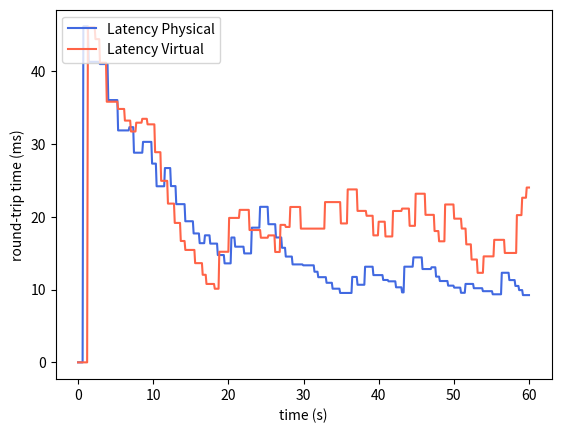

This chart was generated by the following Python code:
import numpy as np
import matplotlib.pyplot as plt

# For plotting the results

x = np.linspace(0, 60, 598)

y1 = [0.0, 0.0, 0.0, 0.0, 0.0, 0.0, 0.0, 0.04614853858947754, 0.04614853858947754, 0.04614853858947754, 0.04614853858947754, 0.04614853858947754, 0.04614853858947754, 0.04614853858947754, 0.04127868413925171, 0.04127868413925171, 0.04127868413925171, 0.04127868413925171, 0.04127868413925171, 0.04127868413925171, 0.04127868413925171, 0.04127868413925171, 0.04127868413925171, 0.04127868413925171, 0.04127868413925171, 0.04127868413925171, 0.04127868413925171, 0.04127868413925171, 0.04127868413925171, 0.04096964538097382, 0.04096964538097382, 0.04096964538097382, 0.04096964538097382, 0.04096964538097382, 0.04096964538097382, 0.04096964538097382, 
0.04096964538097382, 0.04096964538097382, 0.04096964538097382, 0.04096964538097382, 0.03602632889151574, 0.03602632889151574, 0.03602632889151574, 0.03602632889151574, 0.03602632889151574, 0.03602632889151574, 0.03602632889151574, 0.03602632889151574, 0.03602632889151574, 0.03602632889151574, 0.03602632889151574, 0.03602632889151574, 0.03602632889151574, 0.03185641028136015, 0.03185641028136015, 0.03185641028136015, 0.03185641028136015, 0.03185641028136015, 0.03185641028136015, 0.03185641028136015, 0.03185641028136015, 0.03185641028136015, 0.03185641028136015, 0.03185641028136015, 0.03185641028136015, 0.03185641028136015, 0.03185641028136015, 0.03185641028136015, 0.032304715802297, 0.032304715802297, 0.032304715802297, 0.032304715802297, 0.032304715802297, 0.032304715802297, 0.02879535648874566, 0.02879535648874566, 0.02879535648874566, 0.02879535648874566, 0.02879535648874566, 0.02879535648874566, 0.02879535648874566, 0.02879535648874566, 0.02879535648874566, 0.02879535648874566, 0.02879535648874566, 0.02879535648874566, 0.03028314282103684, 0.03028314282103684, 0.03028314282103684, 0.03028314282103684, 0.03028314282103684, 0.03028314282103684, 0.03028314282103684, 0.03028314282103684, 0.03028314282103684, 0.03028314282103684, 0.03028314282103684, 0.03028314282103684, 0.027297067882256314, 0.027297067882256314, 0.027297067882256314, 0.027297067882256314, 0.027297067882256314, 0.027297067882256314, 0.024185054506253318, 0.024185054506253318, 0.024185054506253318, 0.024185054506253318, 0.024185054506253318, 0.024185054506253318, 0.024185054506253318, 0.024185054506253318, 0.024185054506253318, 0.024185054506253318, 0.024185054506253318, 0.026687789017540663, 0.026687789017540663, 0.026687789017540663, 0.026687789017540663, 0.026687789017540663, 0.026687789017540663, 0.026687789017540663, 0.026687789017540663, 0.024210940645530903, 0.024210940645530903, 0.024210940645530903, 0.024210940645530903, 0.024210940645530903, 0.024210940645530903, 0.024210940645530903, 0.021729502299860936, 0.021729502299860936, 0.021729502299860936, 0.021729502299860936, 0.021729502299860936, 0.021729502299860936, 0.021729502299860936, 0.021729502299860936, 0.021729502299860936, 0.021729502299860936, 0.021729502299860936, 0.021729502299860936, 0.019380955136339313, 0.019380955136339313, 0.019380955136339313, 0.019380955136339313, 0.019380955136339313, 0.019380955136339313, 0.019380955136339313, 0.019380955136339313, 0.019380955136339313, 0.019380955136339313, 0.019380955136339313, 0.017706161738477527, 0.017706161738477527, 0.017706161738477527, 0.017706161738477527, 0.017706161738477527, 0.017706161738477527, 0.017706161738477527, 0.017706161738477527, 0.01636866837827963, 0.01636866837827963, 0.01636866837827963, 0.01636866837827963, 0.01636866837827963, 0.01636866837827963, 0.01636866837827963, 0.017447732821855067, 0.017447732821855067, 0.017447732821855067, 0.017447732821855067, 0.017447732821855067, 0.017447732821855067, 0.017447732821855067, 0.016312010581682277, 0.016312010581682277, 0.016312010581682277, 0.016312010581682277, 0.016312010581682277, 0.016312010581682277, 0.016312010581682277, 0.016312010581682277, 0.016312010581682277, 0.016312010581682277, 0.014740002523940433, 0.014740002523940433, 0.014740002523940433, 0.014740002523940433, 0.014740002523940433, 0.014740002523940433, 0.014740002523940433, 0.014740002523940433, 0.014740002523940433, 0.013595984891473635, 0.013595984891473635, 0.013595984891473635, 0.013595984891473635, 0.013595984891473635, 0.013595984891473635, 0.013595984891473635, 0.013595984891473635, 0.013595984891473635, 0.017146382270362453, 0.017146382270362453, 0.017146382270362453, 0.017146382270362453, 0.017146382270362453, 0.015886847682188454, 0.015886847682188454, 0.015886847682188454, 0.015886847682188454, 0.015886847682188454, 0.015886847682188454, 0.015886847682188454, 0.015886847682188454, 0.015886847682188454, 0.015886847682188454, 0.015886847682188454, 0.015886847682188454, 0.014962906471174882, 0.014962906471174882, 0.014962906471174882, 0.014962906471174882, 0.014962906471174882, 0.014962906471174882, 0.014962906471174882, 0.014962906471174882, 0.014962906471174882, 0.014962906471174882, 0.0185000256762799, 0.0185000256762799, 0.0185000256762799, 0.0185000256762799, 0.0185000256762799, 0.0185000256762799, 0.0185000256762799, 0.0185000256762799, 0.0185000256762799, 0.0185000256762799, 0.0185000256762799, 0.0213617019510281, 0.0213617019510281, 0.0213617019510281, 0.0213617019510281, 0.0213617019510281, 0.0213617019510281, 0.0213617019510281, 0.0213617019510281, 0.0213617019510281, 0.0213617019510281, 0.0213617019510281, 0.018974554812670758, 0.018974554812670758, 0.018974554812670758, 0.018974554812670758, 0.018974554812670758, 0.018974554812670758, 0.018974554812670758, 0.018974554812670758, 0.018974554812670758, 0.018974554812670758, 0.017153511876262087, 0.017153511876262087, 0.017153511876262087, 0.017153511876262087, 0.017153511876262087, 0.017153511876262087, 0.017153511876262087, 0.017153511876262087, 0.015737804640568624, 0.015737804640568624, 0.015737804640568624, 0.015737804640568624, 0.015737804640568624, 0.014529697039576104, 0.014529697039576104, 0.014529697039576104, 0.014529697039576104, 0.014529697039576104, 0.014529697039576104, 0.014529697039576104, 0.014529697039576104, 0.014529697039576104, 0.013453524458432169, 0.013453524458432169, 0.013453524458432169, 0.013453524458432169, 0.013453524458432169, 0.013453524458432169, 0.013453524458432169, 0.013453524458432169, 0.013453524458432169, 0.013453524458432169, 0.013453524458432169, 0.013453524458432169, 0.013453524458432169, 0.013453524458432169, 0.013327812131067488, 0.013327812131067488, 0.013327812131067488, 
0.013327812131067488, 0.013327812131067488, 0.013327812131067488, 0.013327812131067488, 0.013327812131067488, 0.013327812131067488, 0.013327812131067488, 0.013327812131067488, 0.013327812131067488, 0.013327812131067488, 0.013327812131067488, 0.013327812131067488, 0.012448587744879044, 0.012448587744879044, 0.012448587744879044, 0.012448587744879044, 0.012448587744879044, 0.011700388709734102, 0.011700388709734102, 0.011700388709734102, 0.011700388709734102, 0.011700388709734102, 0.011700388709734102, 0.011700388709734102, 0.011700388709734102, 0.011700388709734102, 0.011700388709734102, 0.011700388709734102, 0.01092852093977301, 0.01092852093977301, 0.01092852093977301, 0.01092852093977301, 0.01092852093977301, 0.01092852093977301, 0.01092852093977301, 0.01092852093977301, 0.010118259961130057, 0.010118259961130057, 0.010118259961130057, 0.010118259961130057, 0.010118259961130057, 0.010118259961130057, 0.010118259961130057, 0.010118259961130057, 0.010118259961130057, 0.010118259961130057, 0.00953246342988169, 0.00953246342988169, 0.00953246342988169, 0.00953246342988169, 0.00953246342988169, 0.00953246342988169, 0.00953246342988169, 0.00953246342988169, 0.00953246342988169, 0.00953246342988169, 0.00953246342988169, 0.00953246342988169, 0.00953246342988169, 0.00953246342988169, 0.00953246342988169, 0.00953246342988169, 0.011734340684350853, 0.011734340684350853, 0.011734340684350853, 0.011734340684350853, 0.011734340684350853, 0.011734340684350853, 0.011734340684350853, 0.010658224406069564, 0.010658224406069564, 0.010658224406069564, 0.010658224406069564, 0.010658224406069564, 0.010658224406069564, 0.010658224406069564, 0.010658224406069564, 0.010658224406069564, 0.010658224406069564, 0.013135912005992869, 0.013135912005992869, 0.013135912005992869, 0.013135912005992869, 0.013135912005992869, 0.013135912005992869, 0.013135912005992869, 0.013135912005992869, 0.013135912005992869, 0.013135912005992869, 0.013135912005992869, 
0.011985458619553168, 0.011985458619553168, 0.011985458619553168, 0.011985458619553168, 0.011985458619553168, 0.011985458619553168, 0.011985458619553168, 0.011985458619553168, 0.011985458619553168, 0.011985458619553168, 0.011985458619553168, 0.011985458619553168, 0.011985458619553168, 0.01131398879894075, 0.01131398879894075, 0.01131398879894075, 0.01131398879894075, 0.01131398879894075, 0.01131398879894075, 0.01131398879894075, 0.011130908061039333, 0.011130908061039333, 0.011130908061039333, 0.011130908061039333, 0.011130908061039333, 0.011130908061039333, 0.011130908061039333, 0.011130908061039333, 0.011130908061039333, 0.011130908061039333, 0.010308528035507702, 0.010308528035507702, 0.010308528035507702, 0.010308528035507702, 0.010308528035507702, 0.010308528035507702, 0.010308528035507702, 0.010308528035507702, 0.009610470609051177, 0.009610470609051177, 0.009610470609051177, 0.013141465191796285, 0.013141465191796285, 0.013141465191796285, 0.013141465191796285, 0.013141465191796285, 0.013141465191796285, 0.013141465191796285, 0.013141465191796285, 0.013141465191796285, 0.013141465191796285, 0.013141465191796285, 0.013141465191796285, 0.014417077306947742, 0.014417077306947742, 0.014417077306947742, 0.014417077306947742, 0.014417077306947742, 0.014417077306947742, 0.014417077306947742, 0.014417077306947742, 0.014417077306947742, 0.014417077306947742, 0.014417077306947742, 0.014417077306947742, 0.012816635194853333, 0.012816635194853333, 
0.012816635194853333, 0.012816635194853333, 0.012816635194853333, 0.012816635194853333, 0.012816635194853333, 0.012816635194853333, 0.012816635194853333, 0.012816635194853333, 0.012816635194853333, 0.012816635194853333, 0.013058611065069912, 0.013058611065069912, 0.013058611065069912, 0.013058611065069912, 0.013058611065069912, 0.013058611065069912, 0.011774377091161477, 0.011774377091161477, 0.011774377091161477, 0.011774377091161477, 0.011774377091161477, 0.011171905849295116, 0.011171905849295116, 0.011171905849295116, 0.011171905849295116, 0.011171905849295116, 0.011171905849295116, 0.011171905849295116, 0.011171905849295116, 0.011171905849295116, 0.011171905849295116, 0.011171905849295116, 0.010536423679023651, 0.010536423679023651, 0.010536423679023651, 0.010536423679023651, 0.010536423679023651, 0.010536423679023651, 0.010536423679023651, 0.010536423679023651, 0.01026398405676605, 0.01026398405676605, 0.01026398405676605, 0.01026398405676605, 0.01026398405676605, 0.01026398405676605, 0.01026398405676605, 0.01026398405676605, 0.01026398405676605, 0.009554083103524581, 0.009554083103524581, 0.009554083103524581, 0.009554083103524581, 0.009554083103524581, 0.009554083103524581, 0.010772244842250044, 0.010772244842250044, 0.010772244842250044, 0.010772244842250044, 0.010772244842250044, 0.010772244842250044, 0.010772244842250044, 0.010772244842250044, 0.010772244842250044, 0.010772244842250044, 0.010772244842250044, 0.010183944508124453, 0.010183944508124453, 0.010183944508124453, 0.010183944508124453, 0.010183944508124453, 0.010183944508124453, 0.010183944508124453, 0.010183944508124453, 0.010183944508124453, 0.010183944508124453, 0.010183944508124453, 0.010183944508124453, 0.009776622130459251, 0.009776622130459251, 0.009776622130459251, 0.009776622130459251, 0.009776622130459251, 0.009776622130459251, 0.009776622130459251, 0.009776622130459251, 0.009776622130459251, 0.009776622130459251, 0.009776622130459251, 0.009776622130459251, 0.009776622130459251, 0.0093495742111284, 0.0093495742111284, 0.0093495742111284, 0.0093495742111284, 0.0093495742111284, 0.0093495742111284, 0.0093495742111284, 0.0093495742111284, 0.0093495742111284, 0.0093495742111284, 0.0093495742111284, 0.0093495742111284, 0.012304869421774814, 0.012304869421774814, 0.012304869421774814, 0.012304869421774814, 0.012304869421774814, 0.012304869421774814, 0.012304869421774814, 0.012304869421774814, 0.012304869421774814, 0.012304869421774814, 0.011301710267053514, 0.011301710267053514, 0.011301710267053514, 0.011301710267053514, 0.011301710267053514, 0.011301710267053514, 0.011301710267053514, 0.011301710267053514, 0.010496374915349979, 0.010496374915349979, 0.010496374915349979, 0.010496374915349979, 0.010496374915349979, 0.009924635696174924, 0.009924635696174924, 0.009924635696174924, 0.009924635696174924, 0.009924635696174924, 0.009236955241956205, 0.009236955241956205, 0.009236955241956205, 0.009236955241956205, 0.009236955241956205, 0.009236955241956205, 0.009236955241956205, 0.009236955241956205, 0.009236955241956205]

y2 = [0.0, 0.0, 0.0, 0.0, 0.0, 0.0, 0.0, 0.0, 0.0, 0.0, 0.0, 0.0, 0.0, 0.04602932929992676, 0.04602932929992676, 0.04602932929992676, 0.04602932929992676, 
0.04602932929992676, 0.04602932929992676, 0.04602932929992676, 0.04602932929992676, 0.04602932929992676, 0.04602932929992676, 0.04439489841461182, 0.04439489841461182, 0.04439489841461182, 0.04439489841461182, 0.04439489841461182, 0.04439489841461182, 0.04115451455116272, 0.04115451455116272, 0.04115451455116272, 0.04115451455116272, 0.04115451455116272, 0.04115451455116272, 0.04115451455116272, 0.04115451455116272, 0.04115451455116272, 0.035798052132129665, 0.035798052132129665, 0.035798052132129665, 0.035798052132129665, 0.035798052132129665, 0.035798052132129665, 0.035798052132129665, 0.035798052132129665, 0.035798052132129665, 0.035798052132129665, 0.035798052132129665, 0.035798052132129665, 0.035798052132129665, 0.035798052132129665, 0.035798052132129665, 0.03480477959215641, 0.03480477959215641, 0.03480477959215641, 0.03480477959215641, 0.03480477959215641, 0.03480477959215641, 0.03480477959215641, 0.03480477959215641, 0.03480477959215641, 0.03320576007917523, 0.03320576007917523, 0.03320576007917523, 0.03320576007917523, 0.03320576007917523, 0.03320576007917523, 0.03320576007917523, 0.03320576007917523, 0.03171048032633215, 0.03171048032633215, 0.03171048032633215, 0.03171048032633215, 0.03171048032633215, 0.03171048032633215, 0.03171048032633215, 0.03291960604273267, 0.03291960604273267, 0.03291960604273267, 0.03291960604273267, 0.03291960604273267, 0.03291960604273267, 0.03291960604273267, 0.03291960604273267, 0.0334507250804756, 0.0334507250804756, 0.0334507250804756, 0.0334507250804756, 0.0334507250804756, 0.0334507250804756, 0.0334507250804756, 0.032689889313399376, 0.032689889313399376, 0.032689889313399376, 0.032689889313399376, 0.032689889313399376, 0.032689889313399376, 0.032689889313399376, 0.032689889313399376, 0.032689889313399376, 0.032689889313399376, 0.028865226144966127, 0.028865226144966127, 0.028865226144966127, 0.028865226144966127, 0.028865226144966127, 0.028865226144966127, 0.028865226144966127, 0.028865226144966127, 0.024932266106277846, 0.024932266106277846, 0.024932266106277846, 0.024932266106277846, 0.024932266106277846, 0.024932266106277846, 0.024932266106277846, 0.024932266106277846, 0.024932266106277846, 0.02180400560851854, 0.02180400560851854, 0.02180400560851854, 0.02180400560851854, 0.02180400560851854, 
0.02180400560851854, 0.02180400560851854, 0.02180400560851854, 0.02180400560851854, 0.019150491654600376, 0.019150491654600376, 0.019150491654600376, 0.019150491654600376, 0.019150491654600376, 0.019150491654600376, 0.019150491654600376, 0.019150491654600376, 0.016669448897010903, 0.016669448897010903, 0.016669448897010903, 
0.016669448897010903, 0.016669448897010903, 0.016669448897010903, 0.015441399993550577, 0.015441399993550577, 0.015441399993550577, 0.015441399993550577, 0.015441399993550577, 0.015441399993550577, 0.015441399993550577, 0.015441399993550577, 0.015441399993550577, 0.015441399993550577, 0.015441399993550577, 0.015441399993550577, 0.015441399993550577, 0.013627692912761398, 0.013627692912761398, 0.013627692912761398, 0.013627692912761398, 0.013627692912761398, 0.013627692912761398, 0.013627692912761398, 0.013627692912761398, 0.013627692912761398, 0.013627692912761398, 0.012027748551500265, 0.012027748551500265, 0.012027748551500265, 0.012027748551500265, 0.012027748551500265, 0.01076896876847005, 0.01076896876847005, 0.01076896876847005, 0.01076896876847005, 0.01076896876847005, 0.01076896876847005, 0.01076896876847005, 0.01076896876847005, 0.01076896876847005, 0.01076896876847005, 0.01076896876847005, 0.010111672750532305, 0.010111672750532305, 0.010111672750532305, 0.010111672750532305, 0.010111672750532305, 0.010111672750532305, 0.015190187703278388, 0.015190187703278388, 0.015190187703278388, 0.015190187703278388, 0.015190187703278388, 0.015190187703278388, 0.015190187703278388, 0.015190187703278388, 0.015190187703278388, 0.015190187703278388, 0.015190187703278388, 0.015190187703278388, 0.015190187703278388, 0.019838839838008798, 0.019838839838008798, 0.019838839838008798, 0.019838839838008798, 0.019838839838008798, 0.019838839838008798, 0.019838839838008798, 0.019838839838008798, 0.019838839838008798, 0.019838839838008798, 0.019838839838008798, 0.019838839838008798, 0.019838839838008798, 0.019838839838008798, 0.020943512080843857, 0.020943512080843857, 0.020943512080843857, 0.020943512080843857, 0.020943512080843857, 0.020943512080843857, 0.020943512080843857, 
0.020943512080843857, 0.020943512080843857, 0.020943512080843857, 0.020943512080843857, 0.020943512080843857, 0.020943512080843857, 0.018175134186869134, 0.018175134186869134, 0.018175134186869134, 0.018175134186869134, 0.018175134186869134, 0.018175134186869134, 0.018175134186869134, 0.018175134186869134, 0.018175134186869134, 0.018175134186869134, 0.018175134186869134, 0.018175134186869134, 0.018175134186869134, 0.018175134186869134, 0.018175134186869134, 0.017118592814789692, 0.017118592814789692, 0.017118592814789692, 0.017118592814789692, 0.017118592814789692, 0.017118592814789692, 0.017118592814789692, 0.017118592814789692, 0.017118592814789692, 0.017118592814789692, 0.017437075369316844, 0.017437075369316844, 0.017437075369316844, 0.017437075369316844, 0.017437075369316844, 0.017437075369316844, 0.017437075369316844, 0.017437075369316844, 0.017437075369316844, 0.015159436637008916, 0.015159436637008916, 0.015159436637008916, 0.015159436637008916, 0.015159436637008916, 0.015159436637008916, 0.015159436637008916, 0.018882261005806946, 0.018882261005806946, 0.018882261005806946, 0.018882261005806946, 0.018882261005806946, 0.018882261005806946, 0.018882261005806946, 0.018596840247117302, 0.018596840247117302, 0.018596840247117302, 0.018596840247117302, 0.018596840247117302, 0.018596840247117302, 0.02134239225875576, 0.02134239225875576, 0.02134239225875576, 0.02134239225875576, 0.02134239225875576, 0.02134239225875576, 0.02134239225875576, 
0.02134239225875576, 0.02134239225875576, 0.02134239225875576, 0.02134239225875576, 0.02134239225875576, 0.02134239225875576, 0.02134239225875576, 0.018369235762929457, 0.018369235762929457, 0.018369235762929457, 0.018369235762929457, 0.018369235762929457, 0.018369235762929457, 0.018369235762929457, 0.018369235762929457, 0.018369235762929457, 0.018369235762929457, 0.018369235762929457, 0.018369235762929457, 0.018369235762929457, 0.018369235762929457, 0.018369235762929457, 0.018369235762929457, 0.018369235762929457, 0.018369235762929457, 0.018369235762929457, 0.018369235762929457, 0.018369235762929457, 0.018369235762929457, 0.018369235762929457, 0.018369235762929457, 0.018369235762929457, 0.018369235762929457, 0.018369235762929457, 0.018369235762929457, 0.018369235762929457, 0.018369235762929457, 0.018369235762929457, 0.018369235762929457, 0.022012134833762256, 0.022012134833762256, 0.022012134833762256, 0.022012134833762256, 0.022012134833762256, 0.022012134833762256, 0.022012134833762256, 0.022012134833762256, 0.022012134833762256, 0.022012134833762256, 0.022011041022424724, 0.022011041022424724, 0.022011041022424724, 0.022011041022424724, 0.022011041022424724, 0.022011041022424724, 0.022011041022424724, 0.022011041022424724, 0.022011041022424724, 0.022011041022424724, 0.022011041022424724, 0.019079029034100074, 0.019079029034100074, 0.019079029034100074, 0.019079029034100074, 0.019079029034100074, 0.019079029034100074, 0.019079029034100074, 
0.019079029034100074, 0.019079029034100074, 0.02375343099230904, 0.02375343099230904, 0.02375343099230904, 0.02375343099230904, 0.02375343099230904, 0.02375343099230904, 0.02375343099230904, 0.02375343099230904, 0.02375343099230904, 0.02375343099230904, 0.02375343099230904, 0.02375343099230904, 0.02375343099230904, 0.02080192423607133, 0.02080192423607133, 0.02080192423607133, 0.02080192423607133, 0.02080192423607133, 0.02080192423607133, 0.02080192423607133, 0.02080192423607133, 0.02080192423607133, 0.02080192423607133, 0.02080192423607133, 0.02080192423607133, 0.02013388989600975, 0.02013388989600975, 0.02013388989600975, 0.02013388989600975, 0.02013388989600975, 0.02013388989600975, 0.02013388989600975, 0.02013388989600975, 0.02013388989600975, 0.017440034553392957, 0.017440034553392957, 0.017440034553392957, 0.017440034553392957, 0.017440034553392957, 0.017440034553392957, 0.017440034553392957, 0.019318517609672344, 0.019318517609672344, 0.019318517609672344, 
0.019318517609672344, 0.019318517609672344, 0.019318517609672344, 0.019318517609672344, 0.019318517609672344, 0.019318517609672344, 0.01729313739101202, 0.01729313739101202, 0.01729313739101202, 0.01729313739101202, 0.01729313739101202, 0.01729313739101202, 0.01729313739101202, 0.01729313739101202, 0.01729313739101202, 0.01729313739101202, 0.02079160786436095, 0.02079160786436095, 0.02079160786436095, 0.02079160786436095, 0.02079160786436095, 0.02079160786436095, 0.02079160786436095, 
0.02079160786436095, 0.02079160786436095, 0.02079160786436095, 0.02079160786436095, 0.02079160786436095, 0.021121364933760763, 0.021121364933760763, 0.021121364933760763, 0.021121364933760763, 0.021121364933760763, 0.021121364933760763, 0.021121364933760763, 0.021121364933760763, 0.021121364933760763, 0.021121364933760763, 0.01875145712210241, 0.01875145712210241, 0.01875145712210241, 0.01875145712210241, 0.01875145712210241, 0.01875145712210241, 0.01875145712210241, 0.01875145712210241, 0.023162356584335145, 0.023162356584335145, 0.023162356584335145, 0.023162356584335145, 0.023162356584335145, 0.023162356584335145, 0.023162356584335145, 0.023162356584335145, 0.023162356584335145, 0.023162356584335145, 0.023162356584335145, 0.023162356584335145, 0.023162356584335145, 0.020260779891118463, 0.020260779891118463, 0.020260779891118463, 0.020260779891118463, 0.020260779891118463, 0.020260779891118463, 0.020260779891118463, 0.020260779891118463, 0.020260779891118463, 0.020260779891118463, 0.020260779891118463, 0.020260779891118463, 0.018036267666667, 0.018036267666667, 0.018036267666667, 0.018036267666667, 0.018036267666667, 0.018036267666667, 0.016626549047581256, 0.016626549047581256, 0.016626549047581256, 0.016626549047581256, 0.016626549047581256, 0.016626549047581256, 0.016626549047581256, 0.016626549047581256, 0.02168416523933323, 0.02168416523933323, 0.02168416523933323, 0.02168416523933323, 0.02168416523933323, 0.02168416523933323, 0.02168416523933323, 0.02168416523933323, 0.02168416523933323, 0.02168416523933323, 0.02168416523933323, 0.02168416523933323, 0.01973656030893251, 0.01973656030893251, 0.01973656030893251, 0.01973656030893251, 0.01973656030893251, 0.01973656030893251, 0.01973656030893251, 0.01973656030893251, 0.01973656030893251, 0.01973656030893251, 0.018378034537433946, 0.018378034537433946, 0.018378034537433946, 0.018378034537433946, 0.018378034537433946, 0.018378034537433946, 0.016208089400916753, 0.016208089400916753, 0.016208089400916753, 0.016208089400916753, 0.016208089400916753, 0.016208089400916753, 0.016208089400916753, 0.014126779097468692, 0.014126779097468692, 0.014126779097468692, 0.014126779097468692, 0.014126779097468692, 0.014126779097468692, 0.014126779097468692, 0.014126779097468692, 0.012297333518096192, 0.012297333518096192, 0.012297333518096192, 0.012297333518096192, 0.012297333518096192, 0.012297333518096192, 0.012297333518096192, 0.012297333518096192, 0.01455626294365935, 0.01455626294365935, 0.01455626294365935, 0.01455626294365935, 0.01455626294365935, 0.01455626294365935, 0.01455626294365935, 0.01455626294365935, 0.01455626294365935, 0.01455626294365935, 0.01455626294365935, 0.01455626294365935, 0.01455626294365935, 0.01455626294365935, 0.01682961776404282, 0.01682961776404282, 0.01682961776404282, 0.01682961776404282, 0.01682961776404282, 0.01682961776404282, 0.01682961776404282, 0.01682961776404282, 0.01682961776404282, 0.01682961776404282, 0.01682961776404282, 0.01682961776404282, 0.01682961776404282, 0.01682961776404282, 0.01502511576182043, 0.01502511576182043, 0.01502511576182043, 0.01502511576182043, 0.01502511576182043, 0.01502511576182043, 0.01502511576182043, 0.01502511576182043, 0.01502511576182043, 0.01502511576182043, 0.01502511576182043, 0.01502511576182043, 0.01502511576182043, 0.01502511576182043, 0.01502511576182043, 0.01502511576182043, 0.020222525040918947, 0.020222525040918947, 0.020222525040918947, 
0.020222525040918947, 0.020222525040918947, 0.020222525040918947, 0.020222525040918947, 0.022610713247976907, 0.022610713247976907, 0.022610713247976907, 0.022610713247976907, 0.022610713247976907, 0.022610713247976907, 0.024012535635475195, 0.024012535635475195, 0.024012535635475195, 0.024012535635475195]


y1 = [x * 1000 for x in y1]
y2 = [x * 1000 for x in y2]

plt.plot(x, y1, "royalblue", label="Latency Physical")
plt.plot(x, y2, "tomato", label="Latency Virtual")
plt.legend(loc="upper left")
#plt.ylim(-1.0, 2.0)
plt.xlabel("time (s)")
plt.ylabel("round-trip time (ms)")

plt.show()
